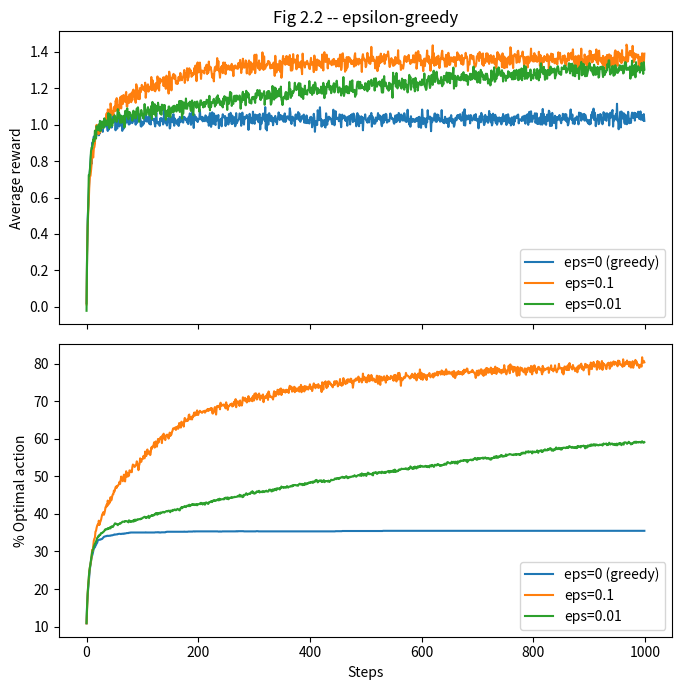
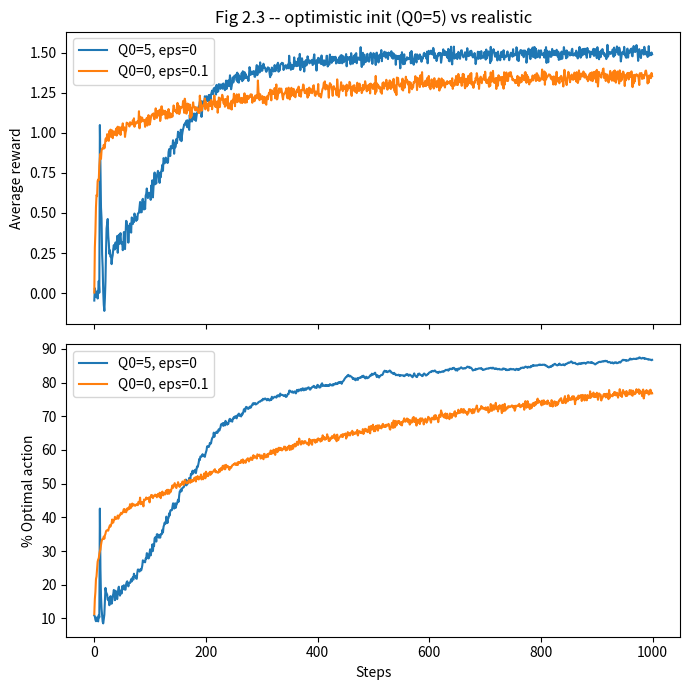
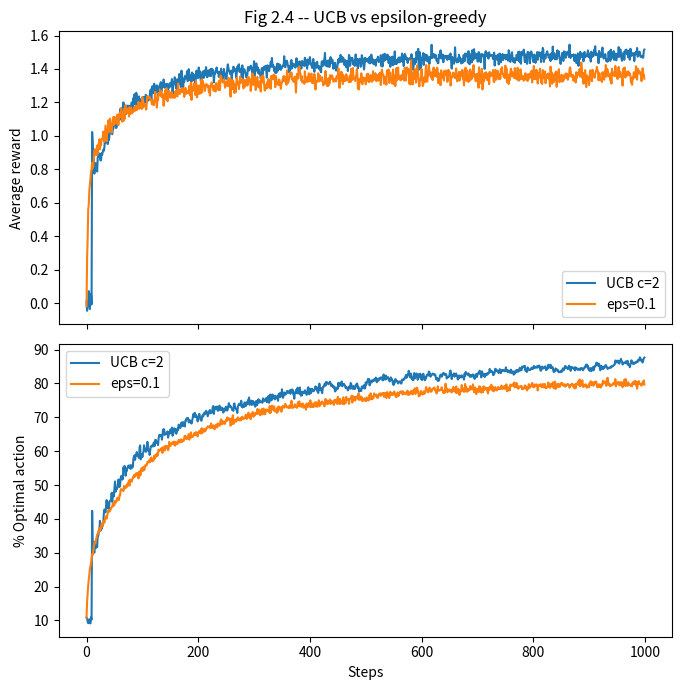
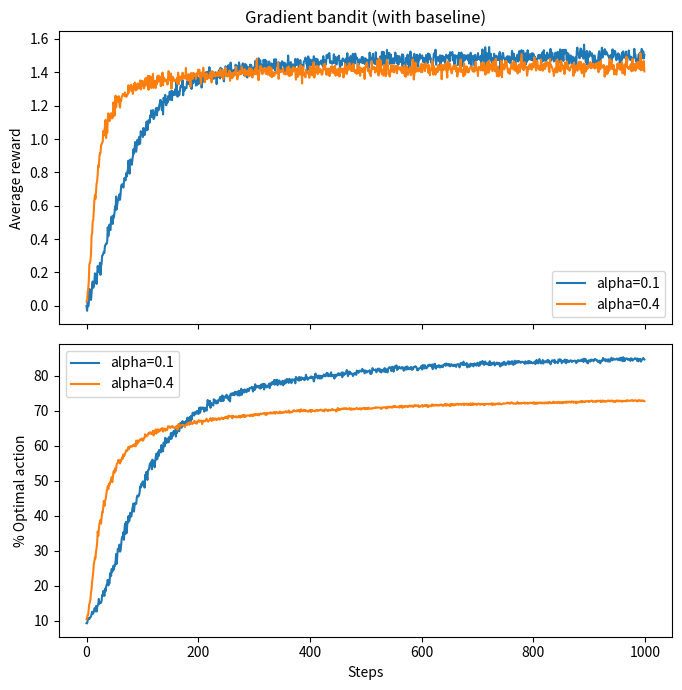

These figures' Python source, in order:
import numpy as np
import matplotlib.pyplot as plt

K, RUNS, STEPS = 10, 2000, 1000
rng = np.random.default_rng(0)

q_star = rng.normal( 0, 1, (RUNS, K))
best_action = q_star.argmax(1)

def sample_reward( actions ):
    return rng.normal( q_star[np.arange(RUNS), actions], 1)

def run( steps, select_action, update, Q0 = 0.0 ):

    Q = np.full((RUNS, K), Q0, dtype = float)
    N = np.zeros((RUNS, K))
    R = np.zeros((RUNS, steps))

    OPT = np.zeros((RUNS, steps))

    for t in range(1, steps + 1):
        a = select_action(Q,N, t)
        r = sample_reward(a)

        update(Q, N, a, r, t)

        R[:, t-1] = r
        OPT[:, t-1] = a == best_action

    return R.mean(0), OPT.mean(0) * 100


def eps_greedy( epsilon, alpha = None, Q0 = 0.0):
    def select( Q, N, t):
        explore = rng.random(RUNS) < epsilon
        return np.where(explore, rng.integers(0, K, RUNS), Q.argmax(1))
    def update( Q, N, a, r, t):
        N[np.arange(RUNS), a] += 1
        step = alpha if alpha else 1 / N[np.arange(RUNS), a]

        Q[np.arange(RUNS), a] += step * (r - Q[np.arange(RUNS), a])

    return run(STEPS, select, update, Q0)

def ucb(c):
    def select(Q, N, t):
        bonus = c * np.sqrt(np.log(t) / np.maximum(N, 1e-5))
        return (Q + bonus).argmax(1)

    def update(Q, N, a, r, t):
        N[np.arange(RUNS), a] += 1
        Q[np.arange(RUNS), a] += (r - Q[np.arange(RUNS), a]) / N[np.arange(RUNS), a]

    return run(STEPS, select, update)

def gradient_bandit( alpha, baseline = True):
    avg_r = np.zeros(RUNS)
    def pi(H):
        e = np.exp(H - H.max(1, keepdims = True))
        return e / e.sum(1, keepdims = True)

    def select( H, N, t):
        p = pi(H)
        return (p.cumsum(1) > rng.random((RUNS, 1))).argmax(1)

    def update(H, N, a, r, t):
        nonlocal avg_r

        p = pi(H)
        b = avg_r if baseline else 0
        one_hot = np.eye(K)[a]
        H += alpha * ( r - b )[:, None] * (one_hot - p)
        avg_r = avg_r + (r - avg_r) / t 

    return run( STEPS, select, update)


def plot(fname, title, series):
    """series: list of (label, avg_reward_curve, pct_optimal_curve)."""
    fig, (a1, a2) = plt.subplots(2, 1, figsize=(7, 7), sharex=True)
    for label, r, o in series:
        a1.plot(r, label=label); a2.plot(o, label=label)
    a1.set_ylabel("Average reward"); a1.set_title(title); a1.legend()
    a2.set_ylabel("% Optimal action"); a2.set_xlabel("Steps"); a2.legend()
    plt.tight_layout(); plt.savefig(fname); plt.close()
 
# Figure 2.2 -- epsilon-greedy comparison
r0, o0 = eps_greedy(0.0)
r1, o1 = eps_greedy(0.1)
r2, o2 = eps_greedy(0.01)
plot("fig2_2.png", "Fig 2.2 -- epsilon-greedy",
     [("eps=0 (greedy)", r0, o0), ("eps=0.1", r1, o1), ("eps=0.01", r2, o2)])
 
# Figure 2.3 -- optimistic initial values vs realistic
r_opt, o_opt = eps_greedy(0.0, alpha=0.1, Q0=5)     # optimistic, pure greedy
r_real, o_real = eps_greedy(0.1, alpha=0.1, Q0=0)   # realistic, eps-greedy
plot("fig2_3.png", "Fig 2.3 -- optimistic init (Q0=5) vs realistic",
     [("Q0=5, eps=0", r_opt, o_opt), ("Q0=0, eps=0.1", r_real, o_real)])
 
# Figure 2.4 -- UCB vs epsilon-greedy
r_ucb, o_ucb = ucb(2)
r_eg, o_eg = eps_greedy(0.1)
plot("fig2_4.png", "Fig 2.4 -- UCB vs epsilon-greedy",
     [("UCB c=2", r_ucb, o_ucb), ("eps=0.1", r_eg, o_eg)])
 
# Bonus -- gradient bandit
r_g1, o_g1 = gradient_bandit(0.1)
r_g2, o_g2 = gradient_bandit(0.4)
plot("fig2_5_gradient.png", "Gradient bandit (with baseline)",
     [("alpha=0.1", r_g1, o_g1), ("alpha=0.4", r_g2, o_g2)])
 
print("done -- saved fig2_2.png, fig2_3.png, fig2_4.png, fig2_5_gradient.png")
